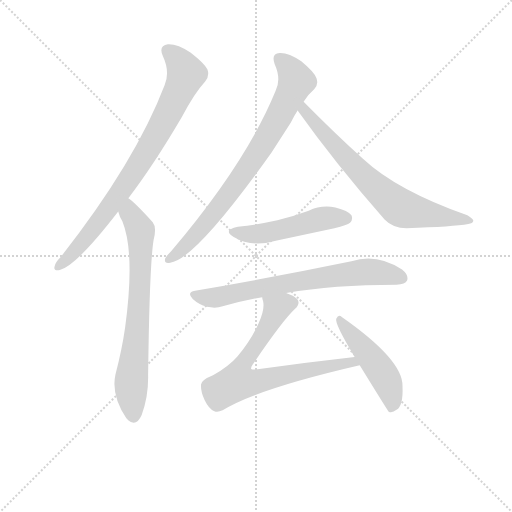
t = 0.00 s
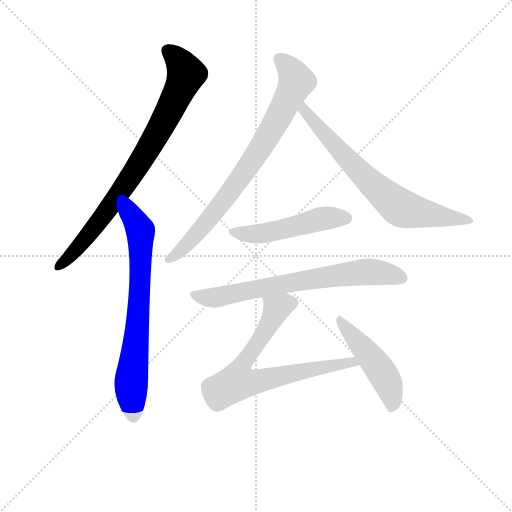
t = 1.35 s
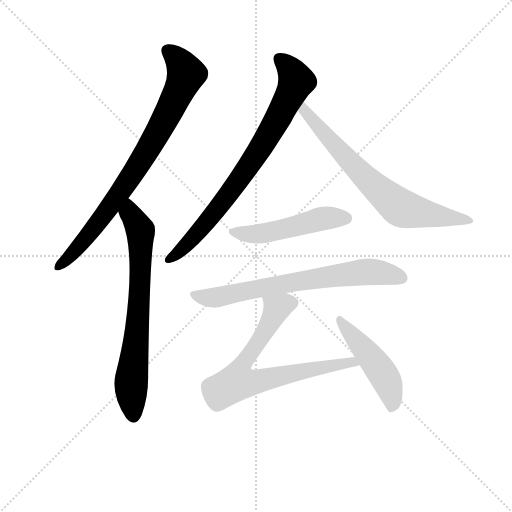
t = 2.70 s
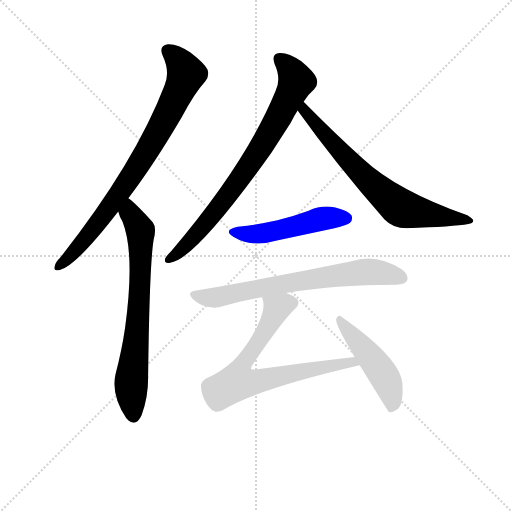
t = 4.05 s
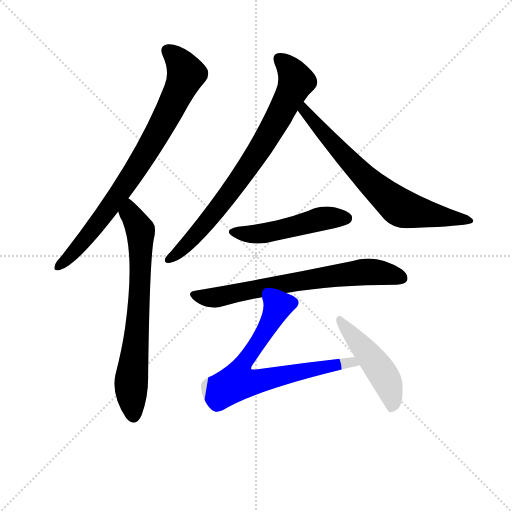
t = 5.40 s
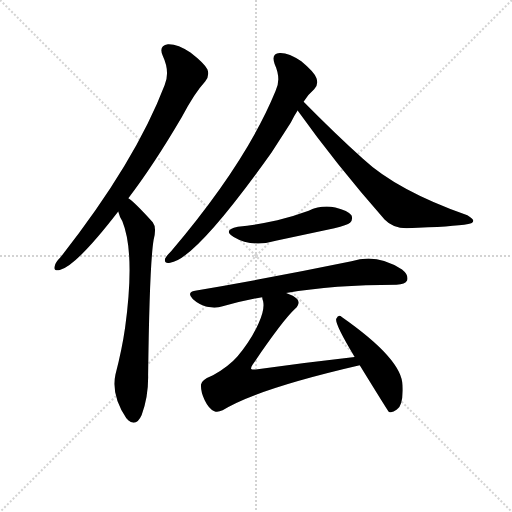
t = 6.75 s

The animated SVG that drew these frames (rendered in a browser with its animation timeline set to each time). Animation: 8 CSS @keyframes rules; one cycle of 6.75 s.

<svg version="1.1" viewBox="0 0 1024 1024" xmlns="http://www.w3.org/2000/svg">
  <g stroke="lightgray" stroke-dasharray="1,1" stroke-width="1" transform="scale(4, 4)">
    <line x1="0" y1="0" x2="256" y2="256"></line>
    <line x1="256" y1="0" x2="0" y2="256"></line>
    <line x1="128" y1="0" x2="128" y2="256"></line>
    <line x1="0" y1="128" x2="256" y2="128"></line>
  </g>
<g transform="scale(0.92, -0.92) translate(60, -900)">
   <style type="text/css">
    @keyframes keyframes0 {
      from {
       stroke: blue;
       stroke-dashoffset: 824;
       stroke-width: 128;
       }
       73% {
       animation-timing-function: step-end;
       stroke: blue;
       stroke-dashoffset: 0;
       stroke-width: 128;
       }
       to {
       stroke: black;
       stroke-width: 1024;
       }
       }
       #make-me-a-hanzi-animation-0 {
         animation: keyframes0 0.920573s both;
         animation-delay: 0.000000s;
         animation-timing-function: linear;
       }
    @keyframes keyframes1 {
      from {
       stroke: blue;
       stroke-dashoffset: 726;
       stroke-width: 128;
       }
       70% {
       animation-timing-function: step-end;
       stroke: blue;
       stroke-dashoffset: 0;
       stroke-width: 128;
       }
       to {
       stroke: black;
       stroke-width: 1024;
       }
       }
       #make-me-a-hanzi-animation-1 {
         animation: keyframes1 0.840820s both;
         animation-delay: 0.920573s;
         animation-timing-function: linear;
       }
    @keyframes keyframes2 {
      from {
       stroke: blue;
       stroke-dashoffset: 795;
       stroke-width: 128;
       }
       72% {
       animation-timing-function: step-end;
       stroke: blue;
       stroke-dashoffset: 0;
       stroke-width: 128;
       }
       to {
       stroke: black;
       stroke-width: 1024;
       }
       }
       #make-me-a-hanzi-animation-2 {
         animation: keyframes2 0.896973s both;
         animation-delay: 1.761393s;
         animation-timing-function: linear;
       }
    @keyframes keyframes3 {
      from {
       stroke: blue;
       stroke-dashoffset: 719;
       stroke-width: 128;
       }
       70% {
       animation-timing-function: step-end;
       stroke: blue;
       stroke-dashoffset: 0;
       stroke-width: 128;
       }
       to {
       stroke: black;
       stroke-width: 1024;
       }
       }
       #make-me-a-hanzi-animation-3 {
         animation: keyframes3 0.835124s both;
         animation-delay: 2.658366s;
         animation-timing-function: linear;
       }
    @keyframes keyframes4 {
      from {
       stroke: blue;
       stroke-dashoffset: 503;
       stroke-width: 128;
       }
       62% {
       animation-timing-function: step-end;
       stroke: blue;
       stroke-dashoffset: 0;
       stroke-width: 128;
       }
       to {
       stroke: black;
       stroke-width: 1024;
       }
       }
       #make-me-a-hanzi-animation-4 {
         animation: keyframes4 0.659342s both;
         animation-delay: 3.493490s;
         animation-timing-function: linear;
       }
    @keyframes keyframes5 {
      from {
       stroke: blue;
       stroke-dashoffset: 715;
       stroke-width: 128;
       }
       70% {
       animation-timing-function: step-end;
       stroke: blue;
       stroke-dashoffset: 0;
       stroke-width: 128;
       }
       to {
       stroke: black;
       stroke-width: 1024;
       }
       }
       #make-me-a-hanzi-animation-5 {
         animation: keyframes5 0.831868s both;
         animation-delay: 4.152832s;
         animation-timing-function: linear;
       }
    @keyframes keyframes6 {
      from {
       stroke: blue;
       stroke-dashoffset: 736;
       stroke-width: 128;
       }
       71% {
       animation-timing-function: step-end;
       stroke: blue;
       stroke-dashoffset: 0;
       stroke-width: 128;
       }
       to {
       stroke: black;
       stroke-width: 1024;
       }
       }
       #make-me-a-hanzi-animation-6 {
         animation: keyframes6 0.848958s both;
         animation-delay: 4.984701s;
         animation-timing-function: linear;
       }
    @keyframes keyframes7 {
      from {
       stroke: blue;
       stroke-dashoffset: 487;
       stroke-width: 128;
       }
       61% {
       animation-timing-function: step-end;
       stroke: blue;
       stroke-dashoffset: 0;
       stroke-width: 128;
       }
       to {
       stroke: black;
       stroke-width: 1024;
       }
       }
       #make-me-a-hanzi-animation-7 {
         animation: keyframes7 0.646322s both;
         animation-delay: 5.833659s;
         animation-timing-function: linear;
       }
</style>
<path d="M 219.0 469.0 Q 274.0 541.0 335.0 645.0 Q 362.0 697.0 386.0 723.0 Q 396.0 735.0 391.0 749.0 Q 385.0 762.0 354.0 786.0 Q 326.0 805.0 305.0 804.0 Q 284.0 801.0 294.0 778.0 Q 310.0 744.0 298.0 715.0 Q 234.0 547.0 71.0 340.0 Q 61.0 330.0 59.0 322.0 Q 55.0 310.0 70.0 313.0 Q 106.0 322.0 197.0 440.0 L 219.0 469.0 Z" fill="lightgray"></path> 
<path d="M 197.0 440.0 Q 200.0 428.0 206.0 419.0 Q 234.0 350.0 212.0 188.0 Q 205.0 139.0 191.0 86.0 Q 181.0 41.0 215.0 -10.0 Q 216.0 -10.0 218.0 -13.0 Q 236.0 -29.0 248.0 -2.0 Q 263.0 38.0 262.0 85.0 Q 265.0 325.0 274.0 379.0 Q 281.0 406.0 272.0 417.0 Q 230.0 463.0 219.0 469.0 C 196.0 488.0 187.0 468.0 197.0 440.0 Z" fill="lightgray"></path> 
<path d="M 600.0 679.0 Q 610.0 695.0 623.0 706.0 Q 633.0 716.0 628.0 730.0 Q 624.0 743.0 595.0 767.0 Q 567.0 786.0 548.0 785.0 Q 529.0 784.0 537.0 761.0 Q 552.0 728.0 539.0 702.0 Q 475.0 546.0 312.0 354.0 Q 302.0 344.0 299.0 338.0 Q 296.0 326.0 310.0 329.0 Q 364.0 335.0 530.0 568.0 L 572.0 633.0 Q 579.0 648.0 587.0 660.0 L 600.0 679.0 Z" fill="lightgray"></path> 
<path d="M 587.0 660.0 Q 669.0 545.0 776.0 423.0 Q 794.0 404.0 824.0 404.0 Q 926.0 407.0 958.0 413.0 Q 968.0 414.0 969.0 420.0 Q 969.0 424.0 956.0 432.0 Q 803.0 486.0 729.0 555.0 Q 668.0 610.0 600.0 679.0 C 579.0 700.0 570.0 684.0 587.0 660.0 Z" fill="lightgray"></path> 
<path d="M 457.0 407.0 Q 423.0 400.0 448.0 385.0 Q 488.0 361.0 542.0 377.0 L 667.0 404.0 Q 695.0 411.0 701.0 416.0 Q 708.0 423.0 704.0 432.0 Q 697.0 442.0 669.0 449.0 Q 639.0 455.0 611.0 442.0 Q 578.0 430.0 543.0 421.0 Q 503.0 412.0 457.0 407.0 Z" fill="lightgray"></path> 
<path d="M 562.0 263.0 Q 665.0 281.0 802.0 281.0 Q 821.0 282.0 825.0 290.0 Q 829.0 302.0 814.0 314.0 Q 759.0 350.0 704.0 332.0 Q 529.0 296.0 364.0 268.0 Q 345.0 265.0 359.0 250.0 Q 372.0 238.0 390.0 233.0 Q 409.0 229.0 424.0 234.0 Q 464.0 246.0 510.0 254.0 L 562.0 263.0 Z" fill="lightgray"></path> 
<path d="M 711.0 124.0 Q 605.0 112.0 496.0 97.0 Q 489.0 96.0 486.0 98.0 Q 485.0 101.0 489.0 107.0 Q 555.0 204.0 581.0 228.0 Q 594.0 241.0 586.0 250.0 Q 579.0 257.0 562.0 263.0 C 535.0 275.0 505.0 284.0 510.0 254.0 Q 510.0 251.0 512.0 245.0 Q 516.0 227.0 502.0 197.0 Q 486.0 161.0 456.0 125.0 Q 438.0 104.0 403.0 84.0 Q 378.0 74.0 377.0 64.0 Q 376.0 48.0 385.0 30.0 Q 394.0 11.0 406.0 6.0 Q 413.0 3.0 424.0 8.0 Q 497.0 54.0 722.0 106.0 C 751.0 113.0 741.0 127.0 711.0 124.0 Z" fill="lightgray"></path> 
<path d="M 722.0 106.0 Q 783.0 7.0 785.0 5.0 Q 792.0 1.0 802.0 9.0 Q 817.0 18.0 815.0 61.0 Q 816.0 118.0 683.0 211.0 Q 676.0 218.0 671.0 207.0 Q 667.0 197.0 711.0 124.0 L 722.0 106.0 Z" fill="lightgray"></path> 
      <clipPath id="make-me-a-hanzi-clip-0">
      <path d="M 219.0 469.0 Q 274.0 541.0 335.0 645.0 Q 362.0 697.0 386.0 723.0 Q 396.0 735.0 391.0 749.0 Q 385.0 762.0 354.0 786.0 Q 326.0 805.0 305.0 804.0 Q 284.0 801.0 294.0 778.0 Q 310.0 744.0 298.0 715.0 Q 234.0 547.0 71.0 340.0 Q 61.0 330.0 59.0 322.0 Q 55.0 310.0 70.0 313.0 Q 106.0 322.0 197.0 440.0 L 219.0 469.0 Z" fill="lightgray"></path>
      </clipPath>
      <path clip-path="url(#make-me-a-hanzi-clip-0)" d="M 305.0 789.0 L 324.0 774.0 L 345.0 740.0 L 313.0 668.0 L 266.0 582.0 L 175.0 442.0 L 104.0 356.0 L 69.0 323.0 " fill="none" id="make-me-a-hanzi-animation-0" stroke-dasharray="696 1392" stroke-linecap="round"></path>

      <clipPath id="make-me-a-hanzi-clip-1">
      <path d="M 197.0 440.0 Q 200.0 428.0 206.0 419.0 Q 234.0 350.0 212.0 188.0 Q 205.0 139.0 191.0 86.0 Q 181.0 41.0 215.0 -10.0 Q 216.0 -10.0 218.0 -13.0 Q 236.0 -29.0 248.0 -2.0 Q 263.0 38.0 262.0 85.0 Q 265.0 325.0 274.0 379.0 Q 281.0 406.0 272.0 417.0 Q 230.0 463.0 219.0 469.0 C 196.0 488.0 187.0 468.0 197.0 440.0 Z" fill="lightgray"></path>
      </clipPath>
      <path clip-path="url(#make-me-a-hanzi-clip-1)" d="M 218.0 462.0 L 224.0 435.0 L 246.0 392.0 L 242.0 228.0 L 225.0 64.0 L 231.0 -1.0 " fill="none" id="make-me-a-hanzi-animation-1" stroke-dasharray="598 1196" stroke-linecap="round"></path>

      <clipPath id="make-me-a-hanzi-clip-2">
      <path d="M 600.0 679.0 Q 610.0 695.0 623.0 706.0 Q 633.0 716.0 628.0 730.0 Q 624.0 743.0 595.0 767.0 Q 567.0 786.0 548.0 785.0 Q 529.0 784.0 537.0 761.0 Q 552.0 728.0 539.0 702.0 Q 475.0 546.0 312.0 354.0 Q 302.0 344.0 299.0 338.0 Q 296.0 326.0 310.0 329.0 Q 364.0 335.0 530.0 568.0 L 572.0 633.0 Q 579.0 648.0 587.0 660.0 L 600.0 679.0 Z" fill="lightgray"></path>
      </clipPath>
      <path clip-path="url(#make-me-a-hanzi-clip-2)" d="M 548.0 771.0 L 573.0 746.0 L 584.0 724.0 L 544.0 642.0 L 489.0 549.0 L 423.0 458.0 L 352.0 374.0 L 308.0 337.0 " fill="none" id="make-me-a-hanzi-animation-2" stroke-dasharray="667 1334" stroke-linecap="round"></path>

      <clipPath id="make-me-a-hanzi-clip-3">
      <path d="M 587.0 660.0 Q 669.0 545.0 776.0 423.0 Q 794.0 404.0 824.0 404.0 Q 926.0 407.0 958.0 413.0 Q 968.0 414.0 969.0 420.0 Q 969.0 424.0 956.0 432.0 Q 803.0 486.0 729.0 555.0 Q 668.0 610.0 600.0 679.0 C 579.0 700.0 570.0 684.0 587.0 660.0 Z" fill="lightgray"></path>
      </clipPath>
      <path clip-path="url(#make-me-a-hanzi-clip-3)" d="M 603.0 670.0 L 601.0 659.0 L 703.0 545.0 L 811.0 448.0 L 962.0 419.0 " fill="none" id="make-me-a-hanzi-animation-3" stroke-dasharray="591 1182" stroke-linecap="round"></path>

      <clipPath id="make-me-a-hanzi-clip-4">
      <path d="M 457.0 407.0 Q 423.0 400.0 448.0 385.0 Q 488.0 361.0 542.0 377.0 L 667.0 404.0 Q 695.0 411.0 701.0 416.0 Q 708.0 423.0 704.0 432.0 Q 697.0 442.0 669.0 449.0 Q 639.0 455.0 611.0 442.0 Q 578.0 430.0 543.0 421.0 Q 503.0 412.0 457.0 407.0 Z" fill="lightgray"></path>
      </clipPath>
      <path clip-path="url(#make-me-a-hanzi-clip-4)" d="M 450.0 397.0 L 474.0 391.0 L 512.0 393.0 L 637.0 424.0 L 692.0 426.0 " fill="none" id="make-me-a-hanzi-animation-4" stroke-dasharray="375 750" stroke-linecap="round"></path>

      <clipPath id="make-me-a-hanzi-clip-5">
      <path d="M 562.0 263.0 Q 665.0 281.0 802.0 281.0 Q 821.0 282.0 825.0 290.0 Q 829.0 302.0 814.0 314.0 Q 759.0 350.0 704.0 332.0 Q 529.0 296.0 364.0 268.0 Q 345.0 265.0 359.0 250.0 Q 372.0 238.0 390.0 233.0 Q 409.0 229.0 424.0 234.0 Q 464.0 246.0 510.0 254.0 L 562.0 263.0 Z" fill="lightgray"></path>
      </clipPath>
      <path clip-path="url(#make-me-a-hanzi-clip-5)" d="M 362.0 259.0 L 414.0 254.0 L 543.0 281.0 L 731.0 309.0 L 767.0 308.0 L 814.0 295.0 " fill="none" id="make-me-a-hanzi-animation-5" stroke-dasharray="587 1174" stroke-linecap="round"></path>

      <clipPath id="make-me-a-hanzi-clip-6">
      <path d="M 711.0 124.0 Q 605.0 112.0 496.0 97.0 Q 489.0 96.0 486.0 98.0 Q 485.0 101.0 489.0 107.0 Q 555.0 204.0 581.0 228.0 Q 594.0 241.0 586.0 250.0 Q 579.0 257.0 562.0 263.0 C 535.0 275.0 505.0 284.0 510.0 254.0 Q 510.0 251.0 512.0 245.0 Q 516.0 227.0 502.0 197.0 Q 486.0 161.0 456.0 125.0 Q 438.0 104.0 403.0 84.0 Q 378.0 74.0 377.0 64.0 Q 376.0 48.0 385.0 30.0 Q 394.0 11.0 406.0 6.0 Q 413.0 3.0 424.0 8.0 Q 497.0 54.0 722.0 106.0 C 751.0 113.0 741.0 127.0 711.0 124.0 Z" fill="lightgray"></path>
      </clipPath>
      <path clip-path="url(#make-me-a-hanzi-clip-6)" d="M 574.0 241.0 L 559.0 240.0 L 540.0 226.0 L 515.0 177.0 L 460.0 94.0 L 456.0 70.0 L 505.0 72.0 L 674.0 109.0 L 704.0 113.0 L 711.0 105.0 " fill="none" id="make-me-a-hanzi-animation-6" stroke-dasharray="608 1216" stroke-linecap="round"></path>

      <clipPath id="make-me-a-hanzi-clip-7">
      <path d="M 722.0 106.0 Q 783.0 7.0 785.0 5.0 Q 792.0 1.0 802.0 9.0 Q 817.0 18.0 815.0 61.0 Q 816.0 118.0 683.0 211.0 Q 676.0 218.0 671.0 207.0 Q 667.0 197.0 711.0 124.0 L 722.0 106.0 Z" fill="lightgray"></path>
      </clipPath>
      <path clip-path="url(#make-me-a-hanzi-clip-7)" d="M 679.0 204.0 L 777.0 79.0 L 792.0 37.0 L 790.0 10.0 " fill="none" id="make-me-a-hanzi-animation-7" stroke-dasharray="359 718" stroke-linecap="round"></path>

</g>
</svg>
